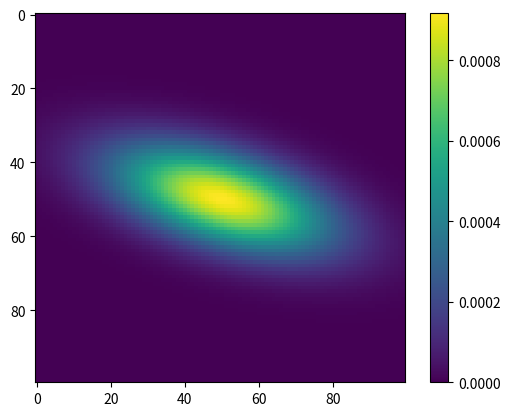

Recreate this plot in Python.
"""
Copyright © 2018 University of Zurich.

"""

import numpy as np


def normal1d_density(x, mu=0, sigma=1, normalized=True):
    """
    Args:
        x, (float): x values at which density is calculated.
        mu (float): Mean of Gaussian.
        sigma (float, optional): Standard deviation Gaussian distribution.
        normalized (bool, optional): Description

    Returns:
        float: (probability) density at a specific distance to the mean of a Gaussian distribution.
    """
    dist_x = x - mu
    if normalized:
        f = 1 / np.sqrt(2 * np.pi * sigma ** 2)
    else:
        f = 1
    density = f * np.exp(-(1 / 2) * (dist_x / sigma) ** 2)
    # print(density)
    return density


def normal2d_density(x, y, mu_x=0, mu_y=0, sigma_x=1, sigma_y=1, rho=0, normalized=True):
    """
    Args:
        x, y (float): x and y values at which density is calculated.
        mu_x, mu_y (float): Means of Gaussian in x and y dimension.
        sigma_x, sigma_y (float, optional): Standard deviations of Gaussian distribution.
        rho (float, optional): correlation coefficient of the 2 variables.
        normalized (bool, optional): Description

    Returns:
        float: normal (probability) density at a specific distance to the mean (dist_x,dist_y) of a 2d distribution.
    """
    dist_x = x - mu_x
    dist_y = y - mu_y
    if normalized:
        f1 = (1 / (2 * np.pi * sigma_x * sigma_y * np.sqrt(1 - rho ** 2)))
    else:
        f1 = 1
    f2 = -(1 / (2 * (1 - rho ** 2)))
    fx = dist_x / sigma_x
    fy = dist_y / sigma_y
    fxy = 2 * fx * fy * rho
    density = f1 * np.exp(f2 * (fx ** 2 + fy ** 2 - fxy))
    # print(density)
    return density


def normal2d_density_array(nrows, ncols, sigma_x=1, sigma_y=1, rho=0, mu_x=None, mu_y=None, normalized=True):
    """Returns a 2d normal density distributuion array of size (nrows, ncols).

    Args:
        ncols, nrows (int): size of the output array.
        sigma_x (int, optional): Description
        sigma_y (int, optional): Description
        rho (float, optional): correlation coefficient of the 2 variables.
        mu_x (None, optional): Description
        mu_y (None, optional): Description
        normalized (boolean, optional): If you set this to False, it will no longer be a
            probability density with an integral of one, but the maximum amplitude (in the middle of the bump) will be 1.
        sigma_x and sigma_y (float, optional): Standard deviations of Gaussian distribution.
        mu_x and mu_y (float, optional): Means of Gaussian distribution.

    Returns:
        ndarray: Description

    Note:
        as the function is vectorized, this is the same as:

        >>> density = np.zeros((nrows+1, ncols+1))
        >>>     i = -1
        >>>     for dx in dist_x:
        >>>         i+= 1
        >>>         j = -1
        >>>         for dy in dist_y:
        >>>         j+=1
        >>>         density[j,i] = normal2d_density(dx, dy, sigma_x, sigma_y, rho, normalized)
    """
    x = np.arange(0, nrows)
    y = np.reshape(np.arange(0, ncols), (ncols, 1))
    # y = x[:, np.newaxis]

    if mu_x is None:
        mu_x = nrows // 2
    if mu_y is None:
        mu_y = ncols // 2

    density = normal2d_density(
        x, y, mu_x, mu_y, sigma_x, sigma_y, rho, normalized)

    return density


if __name__ == '__main__':
    import matplotlib.pyplot as plt

    img = normal2d_density_array(100, 100, 20, 10, 0.5)
    # img = normal2d_density_array(100, 100, 20, 20, 0.5, 50,50,0)
    plt.figure()
    plt.imshow(img)
    plt.colorbar()
    # the sum is almost one, if the sigmas are much smaller than the range
    print(np.sum(img))
